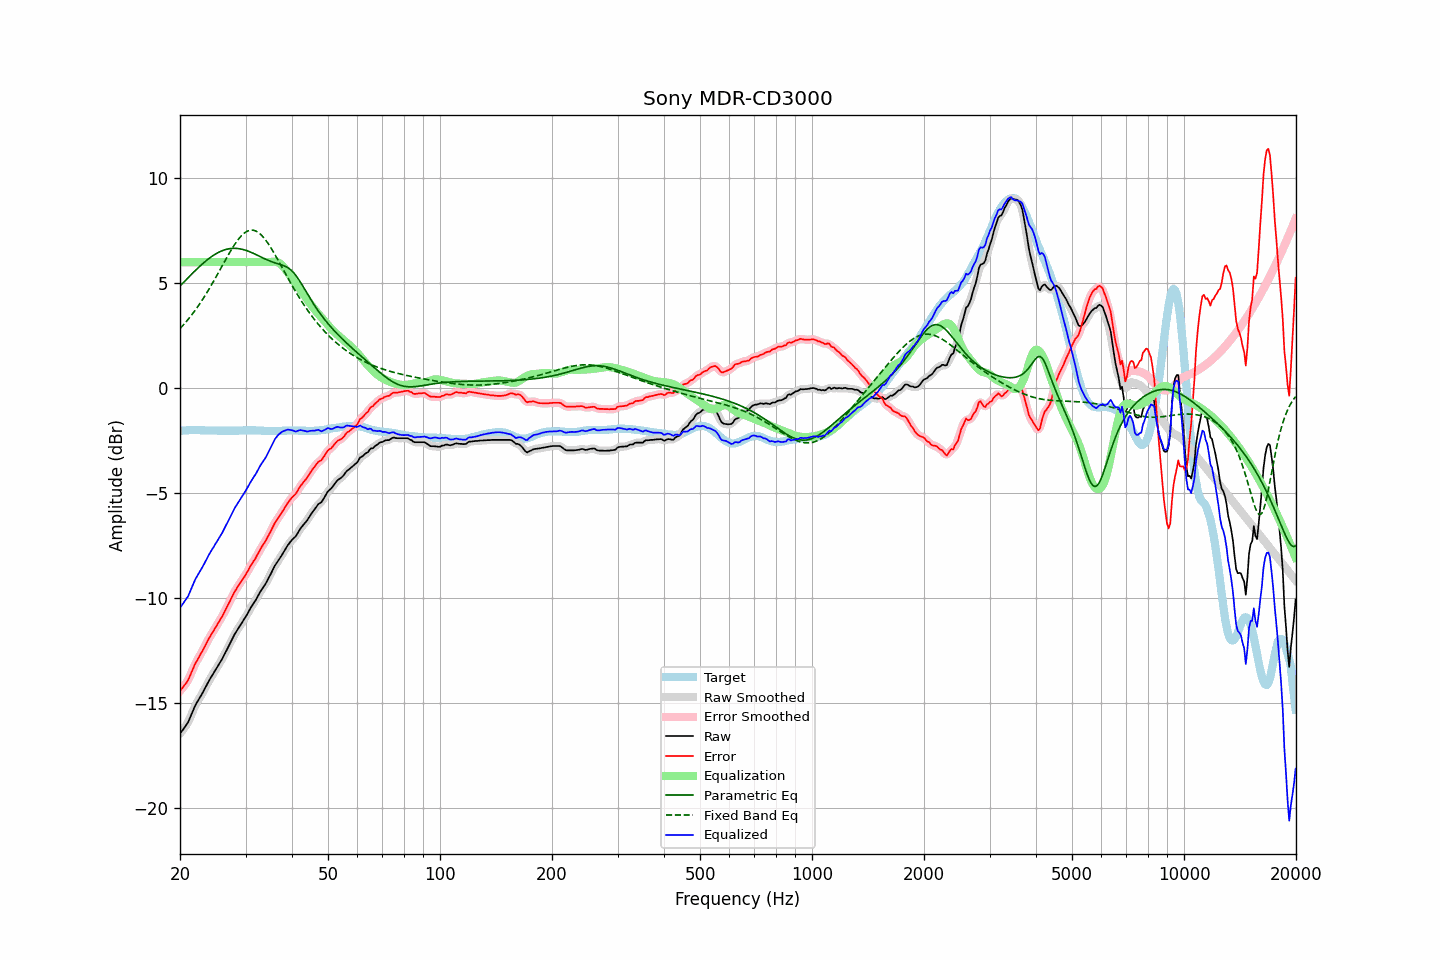

Data behind this chart, as committed beside it:
frequency, raw, error, smoothed, error_smoothed, equalization, parametric_eq, fixed_band_eq, equalized_raw, equalized_smoothed, target
20.00, -16.45, -14.42, -16.44, -14.41, 6.00, 4.86, 2.84, -10.45, -10.44, -2.04
20.20, -16.34, -14.32, -16.35, -14.32, 6.00, 4.94, 2.92, -10.34, -10.35, -2.03
20.40, -16.24, -14.22, -16.25, -14.23, 6.00, 5.02, 3.00, -10.24, -10.25, -2.02
20.61, -16.13, -14.12, -16.14, -14.13, 6.00, 5.10, 3.09, -10.13, -10.14, -2.02
20.81, -16.03, -14.02, -16.03, -14.02, 6.00, 5.18, 3.18, -10.03, -10.03, -2.01
21.02, -15.91, -13.91, -15.89, -13.89, 6.00, 5.26, 3.27, -9.91, -9.89, -2.01
21.23, -15.73, -13.74, -15.74, -13.74, 6.00, 5.33, 3.36, -9.73, -9.74, -2.00
21.44, -15.55, -13.55, -15.56, -13.56, 6.00, 5.41, 3.46, -9.55, -9.56, -2.00
21.66, -15.37, -13.38, -15.37, -13.37, 6.00, 5.49, 3.56, -9.37, -9.37, -2.00
21.87, -15.19, -13.19, -15.19, -13.20, 6.00, 5.56, 3.66, -9.19, -9.19, -2.00
22.09, -15.03, -13.04, -15.04, -13.05, 6.00, 5.64, 3.77, -9.03, -9.04, -1.99
22.31, -14.90, -12.91, -14.90, -12.91, 6.00, 5.71, 3.88, -8.90, -8.90, -1.99
22.54, -14.77, -12.78, -14.77, -12.78, 6.00, 5.78, 3.99, -8.77, -8.77, -2.00
22.76, -14.64, -12.63, -14.64, -12.64, 6.00, 5.85, 4.10, -8.64, -8.64, -2.01
22.99, -14.51, -12.51, -14.51, -12.50, 6.00, 5.92, 4.22, -8.51, -8.51, -2.01
23.22, -14.36, -12.36, -14.36, -12.35, 6.00, 5.99, 4.34, -8.36, -8.36, -2.01
23.45, -14.22, -12.20, -14.22, -12.21, 6.00, 6.05, 4.46, -8.22, -8.22, -2.02
23.69, -14.07, -12.06, -14.07, -12.06, 6.00, 6.11, 4.58, -8.07, -8.07, -2.02
23.92, -13.93, -11.91, -13.93, -11.92, 6.00, 6.17, 4.71, -7.93, -7.93, -2.02
24.16, -13.80, -11.78, -13.80, -11.78, 6.00, 6.23, 4.84, -7.80, -7.80, -2.02
24.40, -13.67, -11.65, -13.67, -11.66, 6.00, 6.28, 4.97, -7.67, -7.67, -2.02
24.65, -13.55, -11.54, -13.55, -11.53, 6.00, 6.33, 5.10, -7.55, -7.55, -2.02
24.89, -13.42, -11.40, -13.42, -11.41, 6.00, 6.38, 5.24, -7.42, -7.42, -2.02
25.14, -13.30, -11.28, -13.30, -11.28, 6.00, 6.43, 5.38, -7.30, -7.30, -2.02
25.39, -13.17, -11.14, -13.17, -11.15, 6.00, 6.47, 5.51, -7.17, -7.17, -2.03
25.65, -13.04, -11.02, -13.05, -11.02, 6.00, 6.50, 5.65, -7.04, -7.05, -2.03
25.91, -12.92, -10.90, -12.91, -10.89, 6.00, 6.54, 5.79, -6.92, -6.91, -2.03
26.16, -12.77, -10.74, -12.77, -10.75, 6.00, 6.57, 5.93, -6.77, -6.77, -2.03
26.43, -12.62, -10.60, -12.62, -10.60, 6.00, 6.59, 6.07, -6.62, -6.62, -2.03
26.69, -12.47, -10.45, -12.47, -10.45, 6.00, 6.61, 6.20, -6.47, -6.47, -2.03
26.96, -12.32, -10.30, -12.32, -10.30, 6.00, 6.63, 6.34, -6.32, -6.32, -2.03
27.23, -12.17, -10.15, -12.17, -10.14, 6.00, 6.64, 6.47, -6.17, -6.17, -2.03
27.50, -12.01, -9.99, -12.01, -9.99, 6.00, 6.65, 6.60, -6.01, -6.01, -2.03
27.77, -11.86, -9.83, -11.86, -9.83, 6.00, 6.66, 6.72, -5.86, -5.86, -2.03
28.05, -11.71, -9.68, -11.72, -9.69, 6.00, 6.66, 6.84, -5.71, -5.72, -2.03
28.33, -11.59, -9.56, -11.59, -9.56, 6.00, 6.65, 6.95, -5.59, -5.59, -2.03
28.62, -11.46, -9.44, -11.46, -9.44, 6.00, 6.65, 7.06, -5.46, -5.46, -2.03
28.90, -11.34, -9.32, -11.34, -9.32, 6.00, 6.64, 7.15, -5.34, -5.34, -2.02
29.19, -11.22, -9.21, -11.22, -9.21, 6.00, 6.62, 7.24, -5.22, -5.22, -2.02
29.48, -11.11, -9.09, -11.11, -9.10, 6.00, 6.60, 7.32, -5.11, -5.11, -2.02
29.78, -10.99, -8.99, -10.99, -8.98, 6.00, 6.58, 7.38, -4.99, -4.99, -2.01
30.08, -10.86, -8.86, -10.86, -8.86, 6.00, 6.56, 7.43, -4.86, -4.86, -2.01
30.38, -10.73, -8.73, -10.73, -8.72, 6.00, 6.53, 7.48, -4.73, -4.73, -2.01
30.68, -10.59, -8.59, -10.59, -8.59, 6.00, 6.50, 7.51, -4.59, -4.59, -2.01
30.99, -10.45, -8.45, -10.46, -8.45, 6.00, 6.47, 7.52, -4.45, -4.46, -2.01
31.30, -10.33, -8.33, -10.33, -8.33, 6.00, 6.44, 7.52, -4.33, -4.33, -2.01
31.61, -10.21, -8.21, -10.21, -8.21, 6.00, 6.41, 7.51, -4.21, -4.21, -2.01
31.93, -10.10, -8.10, -10.09, -8.08, 6.00, 6.37, 7.48, -4.10, -4.09, -2.01
32.24, -9.96, -7.94, -9.96, -7.95, 6.00, 6.33, 7.45, -3.96, -3.96, -2.02
32.57, -9.82, -7.81, -9.82, -7.81, 6.00, 6.30, 7.40, -3.82, -3.82, -2.02
32.89, -9.68, -7.66, -9.69, -7.67, 6.00, 6.26, 7.33, -3.68, -3.69, -2.02
33.22, -9.56, -7.53, -9.57, -7.54, 6.00, 6.22, 7.26, -3.56, -3.57, -2.03
33.55, -9.45, -7.42, -9.45, -7.42, 6.00, 6.18, 7.17, -3.45, -3.45, -2.03
33.89, -9.34, -7.31, -9.33, -7.30, 6.00, 6.15, 7.08, -3.34, -3.33, -2.04
34.23, -9.20, -7.17, -9.20, -7.17, 6.00, 6.11, 6.98, -3.20, -3.20, -2.04
34.57, -9.05, -7.02, -9.06, -7.02, 6.00, 6.08, 6.87, -3.05, -3.06, -2.04
34.92, -8.91, -6.88, -8.91, -6.87, 6.00, 6.05, 6.75, -2.91, -2.90, -2.04
35.27, -8.75, -6.72, -8.75, -6.72, 6.01, 6.02, 6.63, -2.74, -2.74, -2.04
35.62, -8.60, -6.57, -8.60, -6.57, 6.02, 5.99, 6.50, -2.58, -2.58, -2.04
35.97, -8.45, -6.41, -8.46, -6.43, 6.02, 5.97, 6.37, -2.43, -2.44, -2.04
... 635 more rows
